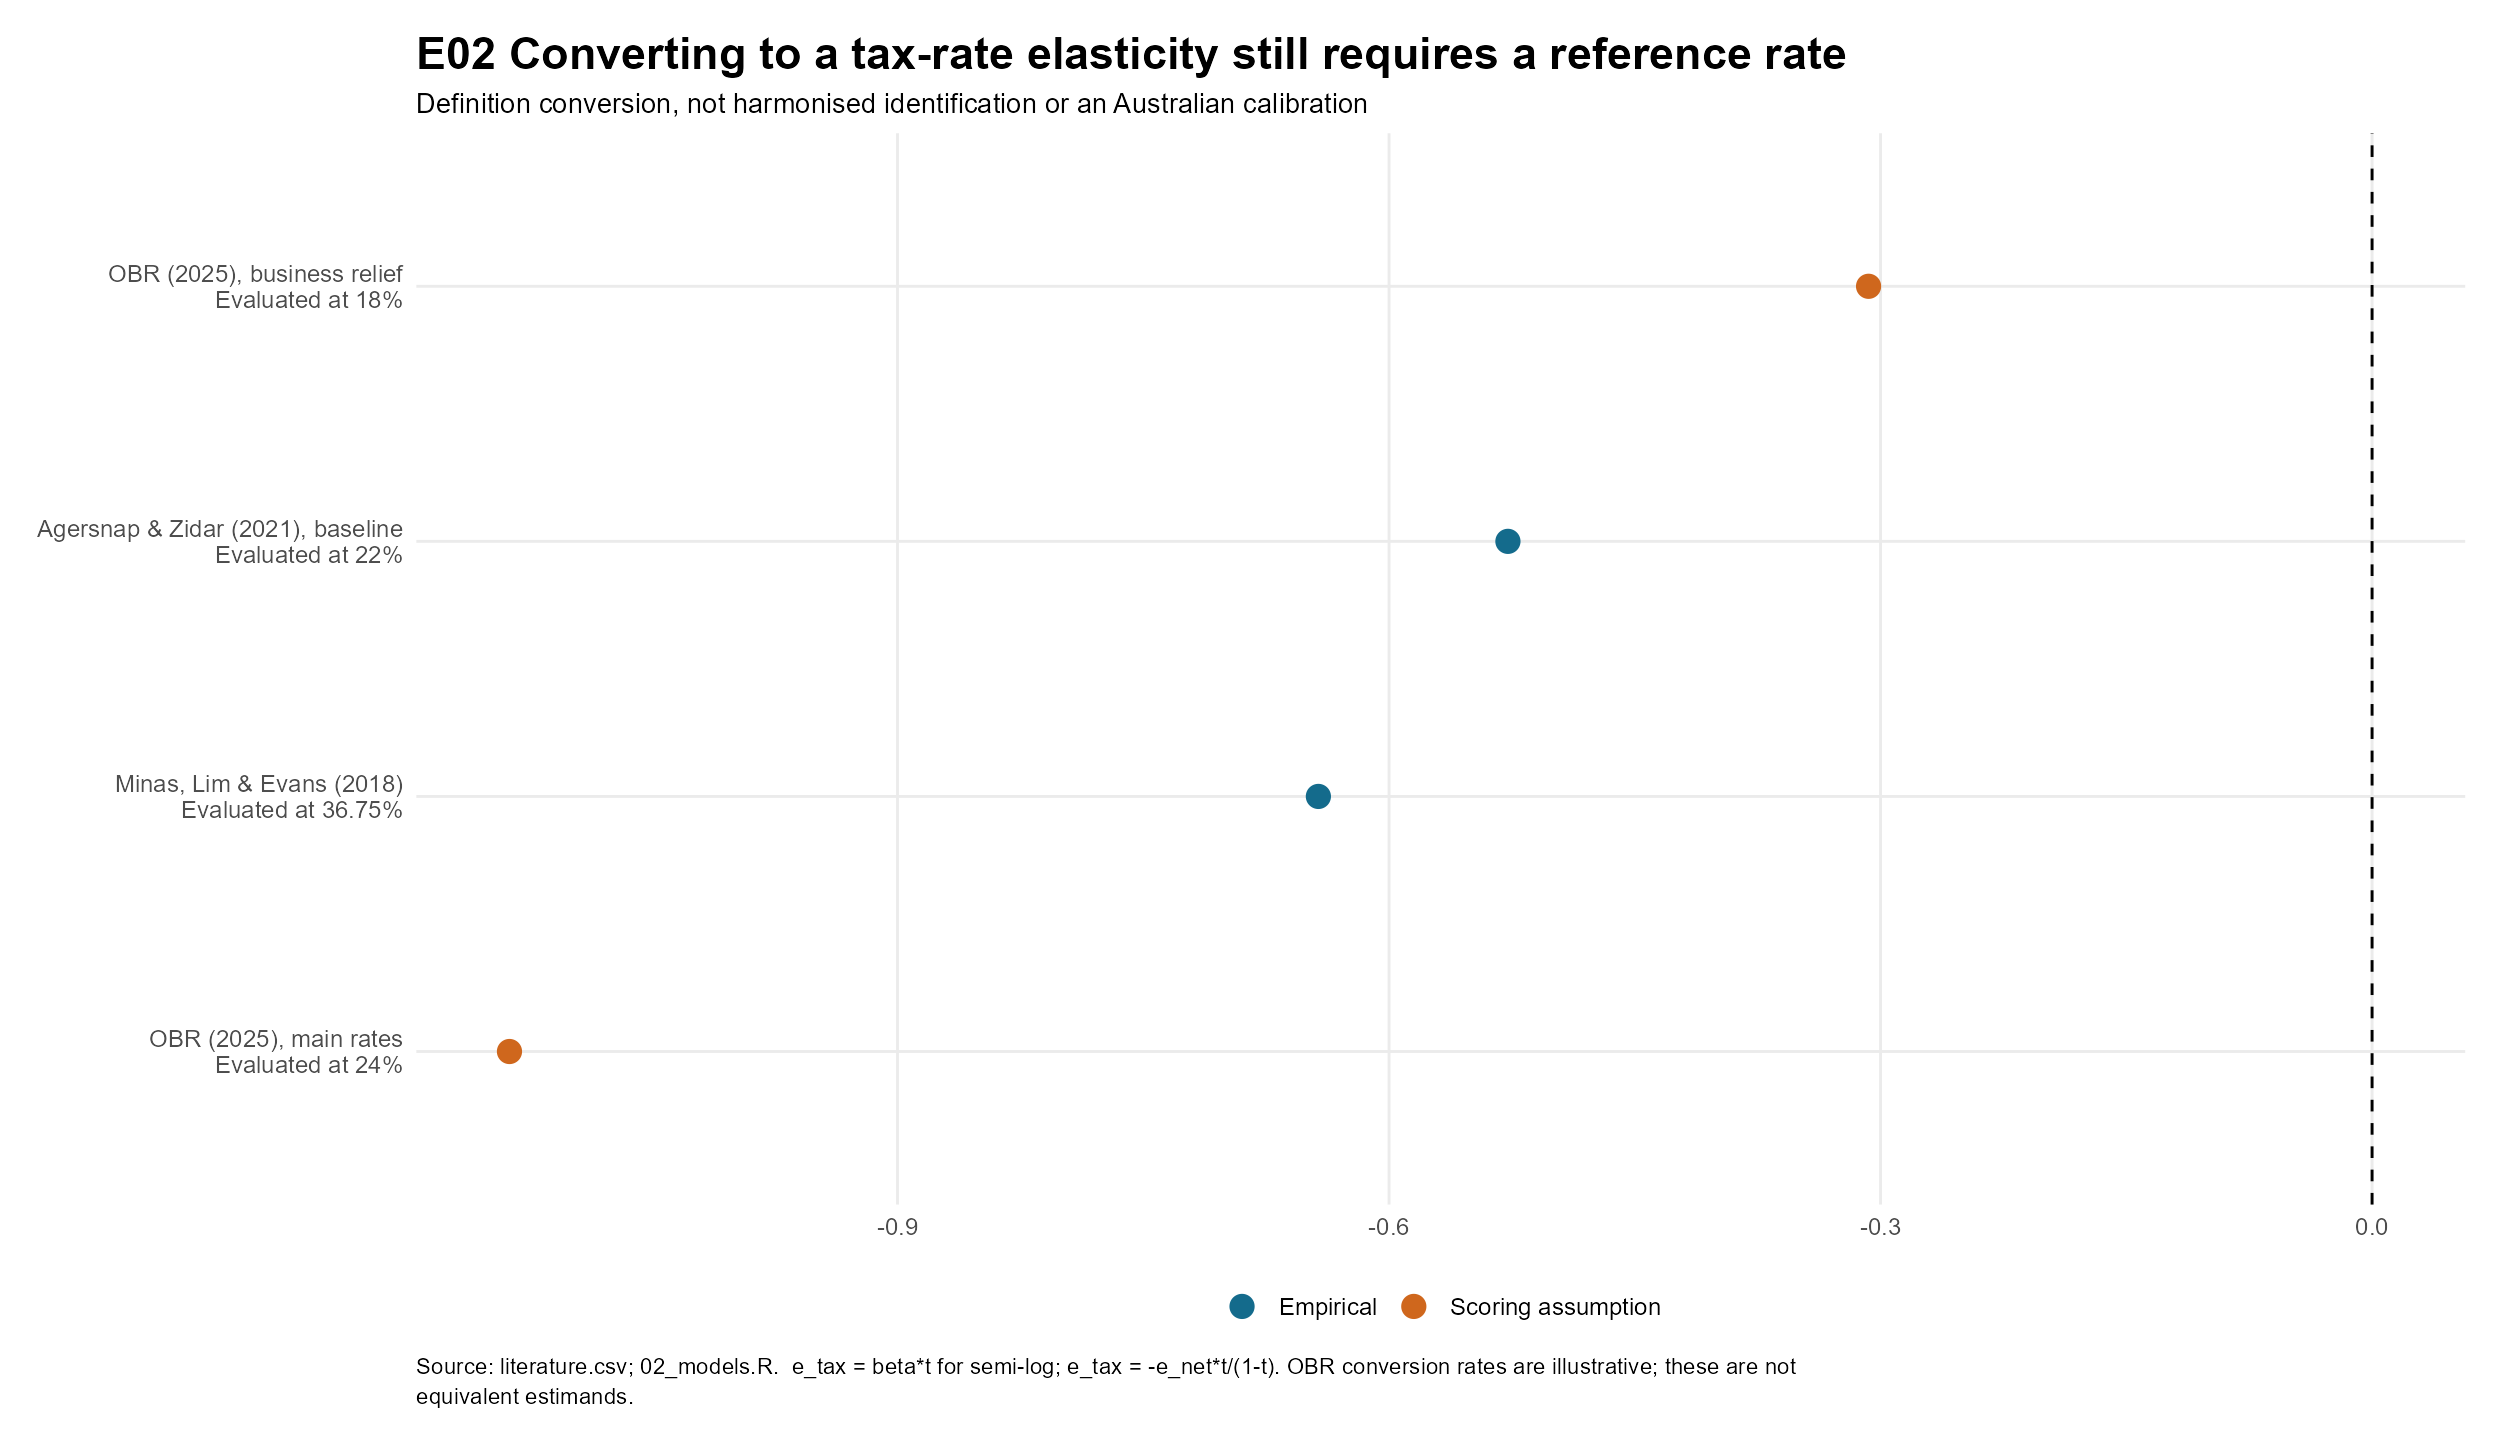

The table this chart was drawn from, first rows:
study, country, definition, estimate, low, high, reference_rate, horizon, kind, source_id, locator, caveat, url, retrieval_method, point_type, tax_elasticity, label
Minas, Lim & Evans (2018), Australia, Tax-rate semi-elasticity, -1.75, -1.75, -1.75, 0.3675, Annual time series 1988-89 to 2014-15, Empirical, australia_study, Authors Table 1, 27 observations; macro confounding; main…, https://www.austaxpolicy.com/tax-rate-ch…, Downloaded original/author source, Reported point / selected specification, -0.6431, Minas, Lim & Evans (2018)?Evaluated at 3…
Agersnap & Zidar (2021), baseline, United States, Net-of-tax elasticity, 1.87, 1.87, 1.87, 0.22, Average years 0-10, Empirical, agersnap_zidar, Table 2; baseline policy elasticity, Adjusted for interstate migration; 1.87 …, https://www.nber.org/system/files/workin…, Downloaded original/author source, Reported point / selected specification, -0.5274, Agersnap & Zidar (2021), baseline?Evalua…
OBR (2025), main rates, United Kingdom, Net-of-tax elasticity, 3.6, 3.6, 3.6, 0.24, Costing horizon, Scoring assumption, obr, Paragraph 1.9; Table 1.1, Combined behaviours; 24% illustrative co…, https://obr.uk/docs/dlm_uploads/CGT-supp…, Web-tool verified; direct download denie…, Reported point / selected specification, -1.137, OBR (2025), main rates?Evaluated at 24%
OBR (2025), business relief, United Kingdom, Net-of-tax elasticity, 1.4, 1.4, 1.4, 0.18, Costing horizon, Scoring assumption, obr, Paragraph 1.9; Table 1.1, 18% illustrative conversion rate; distin…, https://obr.uk/docs/dlm_uploads/CGT-supp…, Web-tool verified; direct download denie…, Reported point / selected specification, -0.3073, OBR (2025), business relief?Evaluated at…
